Run: headless pygame with SDL's dummy video driver; simulated clock (each Clock.tick advances the game by its frame time, no real sleeping); random seed 0; keys injected as events and as key.get_pressed() state; no mouse input.
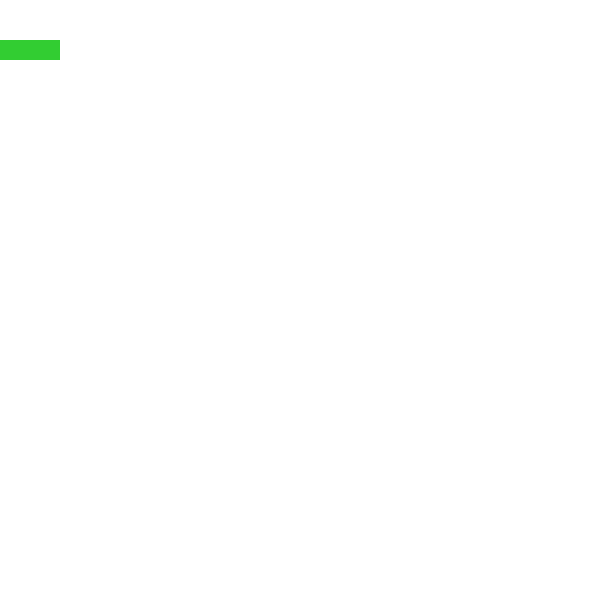
Frame 1 of 4 · flips 1–60 · no input
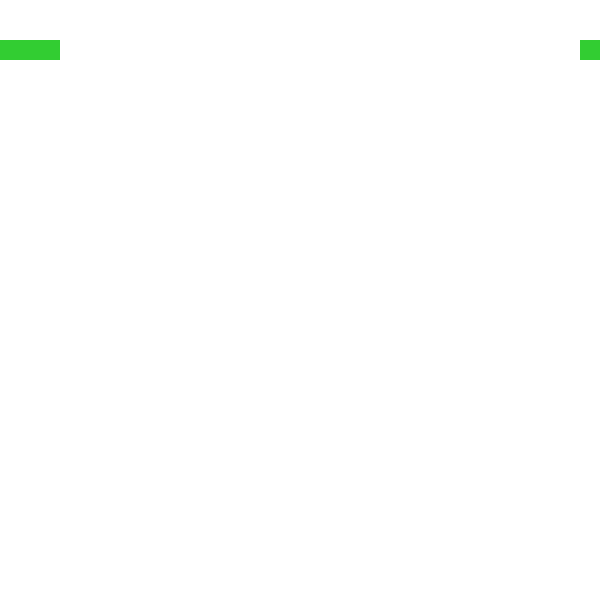
Frame 2 of 4 · flips 61–180 · tapped SPACE, RETURN · held RIGHT (→), D
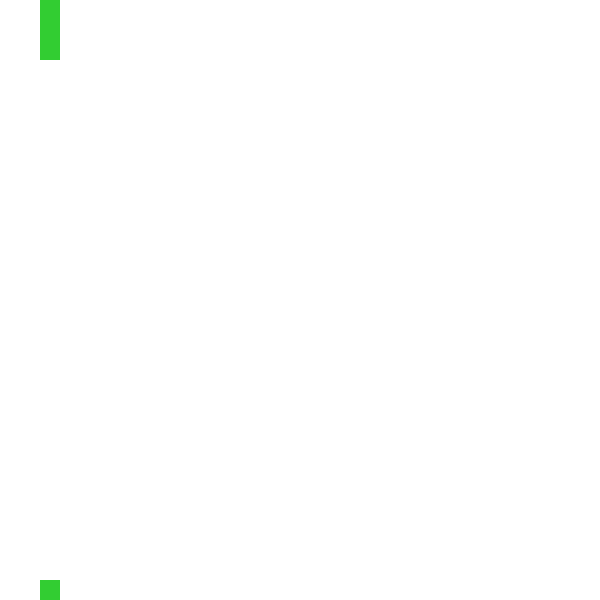
Frame 3 of 4 · flips 181–300 · held DOWN (↓), S
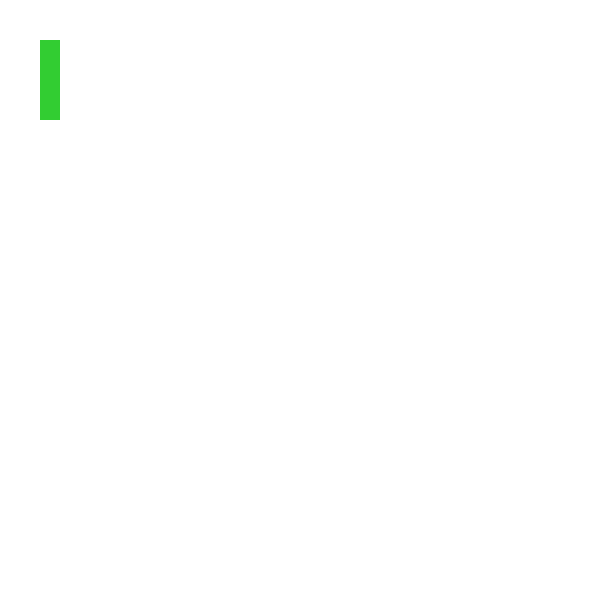
Frame 4 of 4 · flips 301–420 · held LEFT (←), A, UP (↑), W

The pygame program that drew these frames:

import pygame

# import time

pygame.init()

dis_width = 600
dis_height = 600
green = "#32CD32"
size = 20

dis = pygame.display.set_mode((dis_width, dis_height))
pygame.display.set_caption("Snake")

clock = pygame.time.Clock()


def drawGrid():
    for x in range(0, dis_width, size):
        for y in range(0, dis_height, size):
            # rect = pygame.Rect(x, y, size, size)
            # pygame.draw.rect(dis, WHITE, rect, 1)
            pass


class Velocity:
    def __init__(self, x, y):
        self.x = x
        self.y = y


class Position:
    def __init__(self, x, y, width):
        self.x = x
        self.y = y
        self.width = width

    def draw(self):
        pygame.draw.rect(dis, green, [self.x, self.y, self.width, self.width])


class Snake:
    def __init__(self, x_pos, y_pos):
        self.length = 3
        self.blocks = [
            Position(x_pos - i * size, y_pos, size) for i in range(self.length)
        ]
        self.vel = Velocity(size, 0)

    def draw(self):
        for block in self.blocks:
            block.draw()

    def keys(self, event):
        if event.key == pygame.K_LEFT and self.vel.x == 0:
            self.vel.x = -20
            self.vel.y = 0
        elif event.key == pygame.K_RIGHT and self.vel.x == 0:
            self.vel.x = 20
            self.vel.y = 0
        elif event.key == pygame.K_UP and self.vel.y == 0:
            self.vel.x = 0
            self.vel.y = -20
        elif event.key == pygame.K_DOWN and self.vel.y == 0:
            self.vel.x = 0
            self.vel.y = 20
        # cheat until apples are implemented
        elif event.key == pygame.K_SPACE:
            self.grow()

    def move(self):
        self.blocks.pop(-1)
        self.blocks = [Position(self.blocks[0].x, self.blocks[0].y, size)] + self.blocks

        self.blocks[0].x += self.vel.x
        self.blocks[0].y += self.vel.y
        if self.blocks[0].x >= dis_width and self.vel.x > 0:
            self.blocks[0].x = 0
        elif self.blocks[0].y >= dis_height and self.vel.y > 0:
            self.blocks[0].y = 0
        elif self.blocks[0].x <= -20 and self.vel.x < 0:
            self.blocks[0].x = dis_width - 20
        elif self.blocks[0].y <= -20 and self.vel.y < 0:
            self.blocks[0].y = dis_height - 20

        clock.tick(5)

    def grow(self):
        self.length += 1
        self.blocks.append(Position(self.blocks[-1].x, self.blocks[-1].x, size))


def game_loop():
    drawGrid()
    for event in pygame.event.get():
        if event.type == pygame.QUIT:
            return True
        if event.type == pygame.KEYDOWN:
            player.keys(event)
    player.move()

    dis.fill("#FFFFFF")
    player.draw()
    pygame.display.update()
    return False


game_over = False
player = Snake(40, 40)
while not game_over:
    game_over = game_loop()

pygame.quit()
quit()
